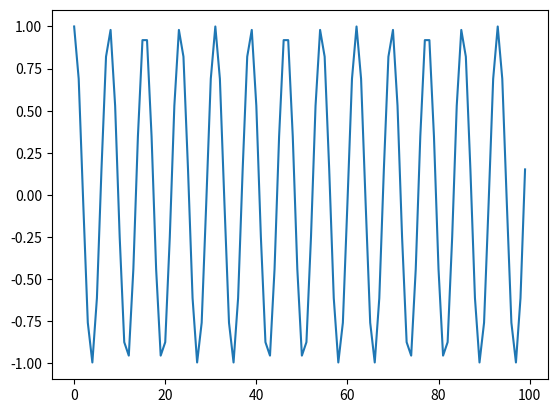

This chart was generated by the following Python code:
import numpy as np
from numpy import sin, cos, pi
from matplotlib import pyplot as plt


n = np.arange(0, 100, 1)
y = []


def f(t):
    return cos(8*pi*t/31)


for t in n:
    y.append(f(t))

plt.plot(n, y)
plt.show()
